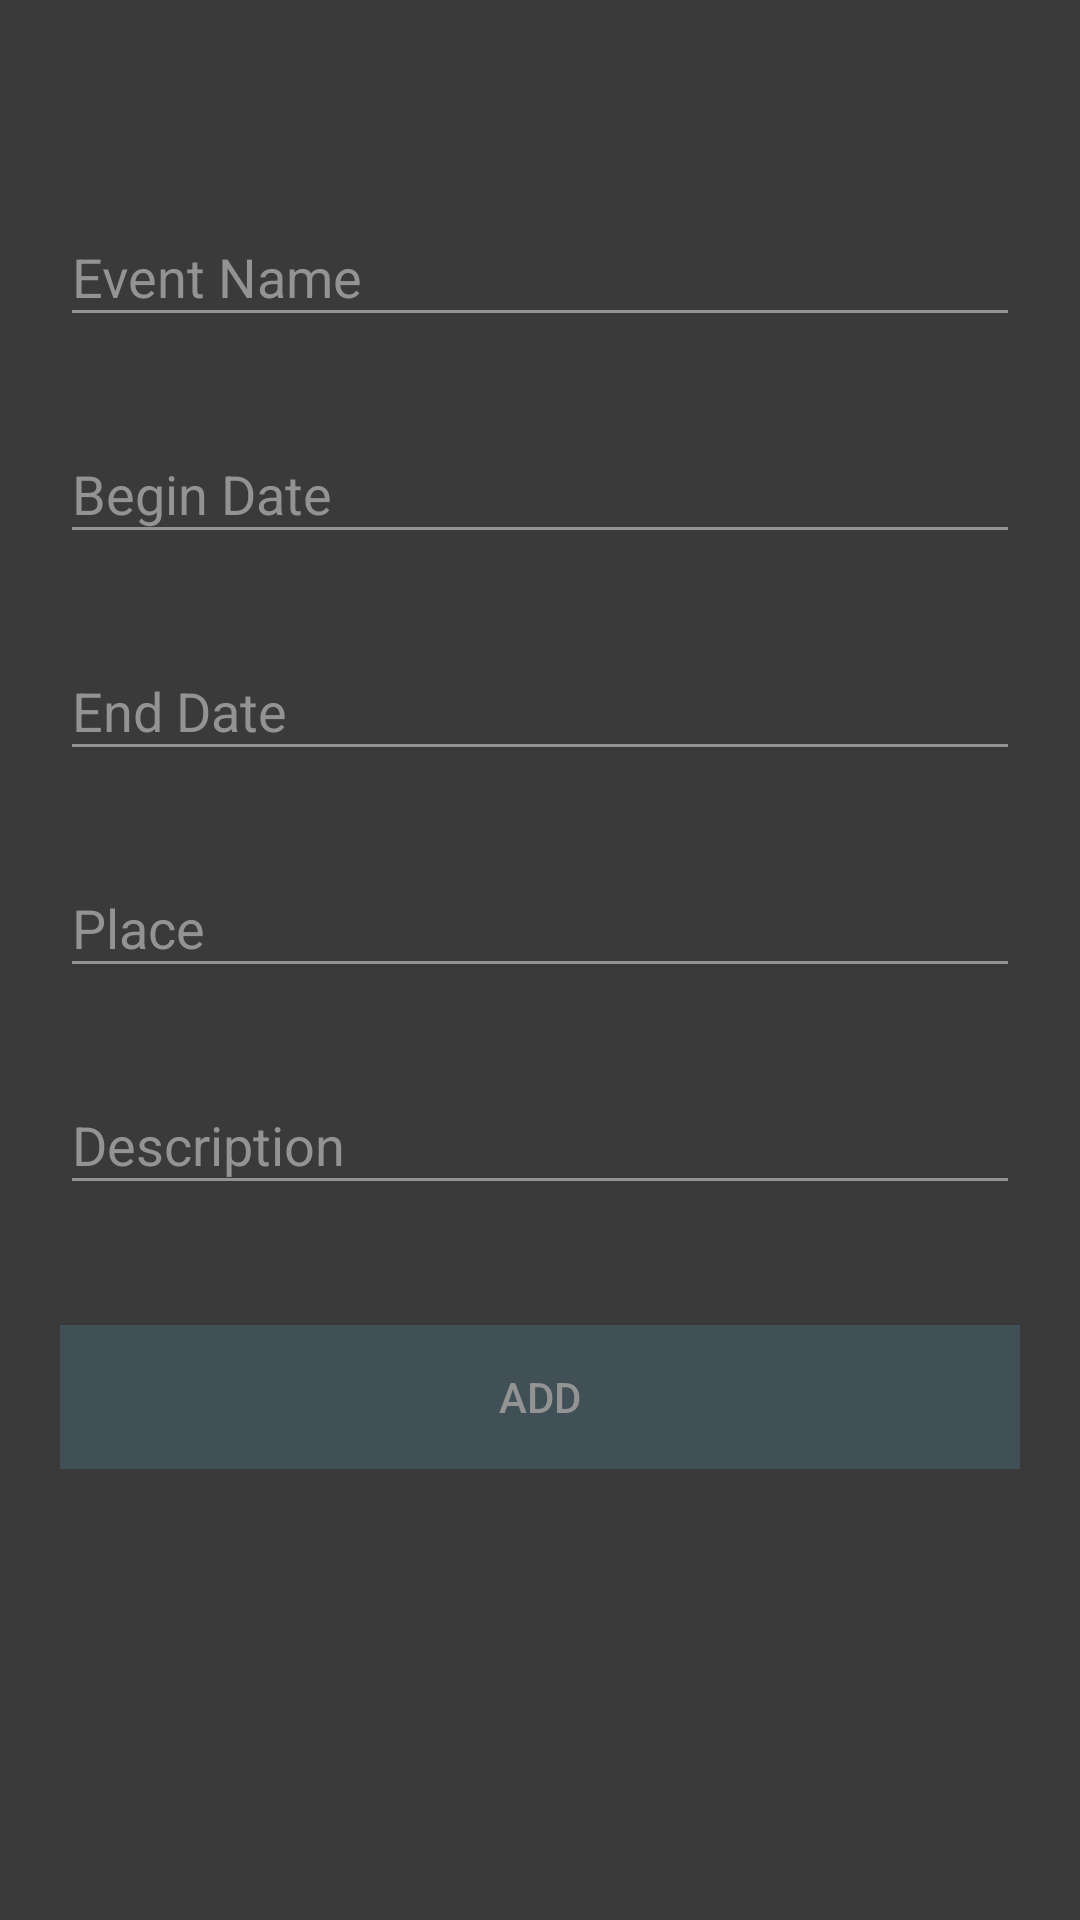

Write the Android layout XML for this screen, with the resource values it uses.
<!-- AndroidManifest.xml: application theme AppTheme -->
<!-- res/layout/fragment_add_event.xml -->
<?xml version="1.0" encoding="utf-8"?>
<android.support.v4.widget.NestedScrollView xmlns:android="http://schemas.android.com/apk/res/android"
    xmlns:tools="http://schemas.android.com/tools"
    xmlns:app="http://schemas.android.com/apk/res-auto"
    android:id="@+id/nestedScrollView"
    android:layout_width="match_parent"
    android:layout_height="match_parent"
    android:background="@color/colorBackground"
    android:paddingBottom="20dp"
    android:paddingLeft="20dp"
    android:paddingRight="20dp"
    android:paddingTop="20dp"
    tools:context=".AddEvent">

<android.support.v7.widget.LinearLayoutCompat
    android:layout_width="match_parent"
    android:layout_height="match_parent"
    android:orientation="vertical">



    <android.support.design.widget.TextInputLayout
        android:id="@+id/textInputLayoutEventName"
        android:layout_width="match_parent"
        android:layout_height="wrap_content"
        android:layout_marginTop="40dp">

        <android.support.design.widget.TextInputEditText
            android:id="@+id/textInputEditTextEventName"
            android:layout_width="match_parent"
            android:layout_height="wrap_content"
            android:hint="Event Name"
            android:inputType="text"
            android:maxLines="1"
            android:textColor="@android:color/white" />
    </android.support.design.widget.TextInputLayout>

    <android.support.design.widget.TextInputLayout
        android:id="@+id/textInputLayoutBeginDate"
        android:layout_width="match_parent"
        android:layout_height="wrap_content"
        android:layout_marginTop="20dp">

        <android.support.design.widget.TextInputEditText
            android:id="@+id/textInputEditTextBeginDate"
            android:layout_width="match_parent"
            android:layout_height="wrap_content"
            android:hint="Begin Date"
            android:inputType="date"
            android:maxLines="1"
            android:textColor="@android:color/white" />
    </android.support.design.widget.TextInputLayout>

    <android.support.design.widget.TextInputLayout
        android:id="@+id/textInputLayoutEndDate"
        android:layout_width="match_parent"
        android:layout_height="wrap_content"
        android:layout_marginTop="20dp">

        <android.support.design.widget.TextInputEditText
            android:id="@+id/textInputEditTextEndDate"
            android:layout_width="match_parent"
            android:layout_height="wrap_content"
            android:hint="End Date"
            android:inputType="date"
            android:maxLines="1"
            android:textColor="@android:color/white" />
    </android.support.design.widget.TextInputLayout>

    <android.support.design.widget.TextInputLayout
        android:id="@+id/textInputLayoutPlace"
        android:layout_width="match_parent"
        android:layout_height="wrap_content"
        android:layout_marginTop="20dp">

        <android.support.design.widget.TextInputEditText
            android:id="@+id/textInputEditTextPlace"
            android:layout_width="match_parent"
            android:layout_height="wrap_content"
            android:hint="Place"
            android:inputType="text"
            android:textColor="@android:color/white" />
    </android.support.design.widget.TextInputLayout>

    <android.support.design.widget.TextInputLayout
        android:id="@+id/textInputLayoutDescription"
        android:layout_width="match_parent"
        android:layout_height="wrap_content"
        android:layout_marginTop="20dp">

        <android.support.design.widget.TextInputEditText
            android:id="@+id/textInputEditTextDescription"
            android:layout_width="match_parent"
            android:layout_height="wrap_content"
            android:hint="Description"
            android:inputType="textMultiLine"
            android:textColor="@android:color/white" />
    </android.support.design.widget.TextInputLayout>

    <android.support.v7.widget.AppCompatButton
        android:id="@+id/appCompatButtonAdd"
        android:layout_width="match_parent"
        android:layout_height="wrap_content"
        android:layout_marginTop="40dp"
        android:background="@color/colorTextHint"
        android:text="Add" />

</android.support.v7.widget.LinearLayoutCompat>
</android.support.v4.widget.NestedScrollView>
<!-- resources referenced by this layout -->
<resources>
  <color name="colorBackground">#3a3a3a</color>
  <color name="colorTextHint">#415057</color>
  <style name="AppTheme" parent="Theme.AppCompat.DayNight.DarkActionBar">
          <item name="colorPrimary">@color/colorPrimary</item>
          <item name="colorPrimaryDark">@color/colorPrimaryDark</item>
          <item name="colorAccent">@color/colorAccent</item>
          <item name="android:textColor">@color/colorText</item>
          <item name="android:textColorHint">@color/colorText</item>
          <item name="colorControlNormal">@color/colorText</item>
          <item name="colorControlActivated">@color/colorText</item>
      </style>
  <color name="colorPrimary">#3a3a3a</color>
  <color name="colorPrimaryDark">#415057</color>
  <color name="colorAccent">#FFFFFF</color>
  <color name="colorText">#939393</color>
</resources>
